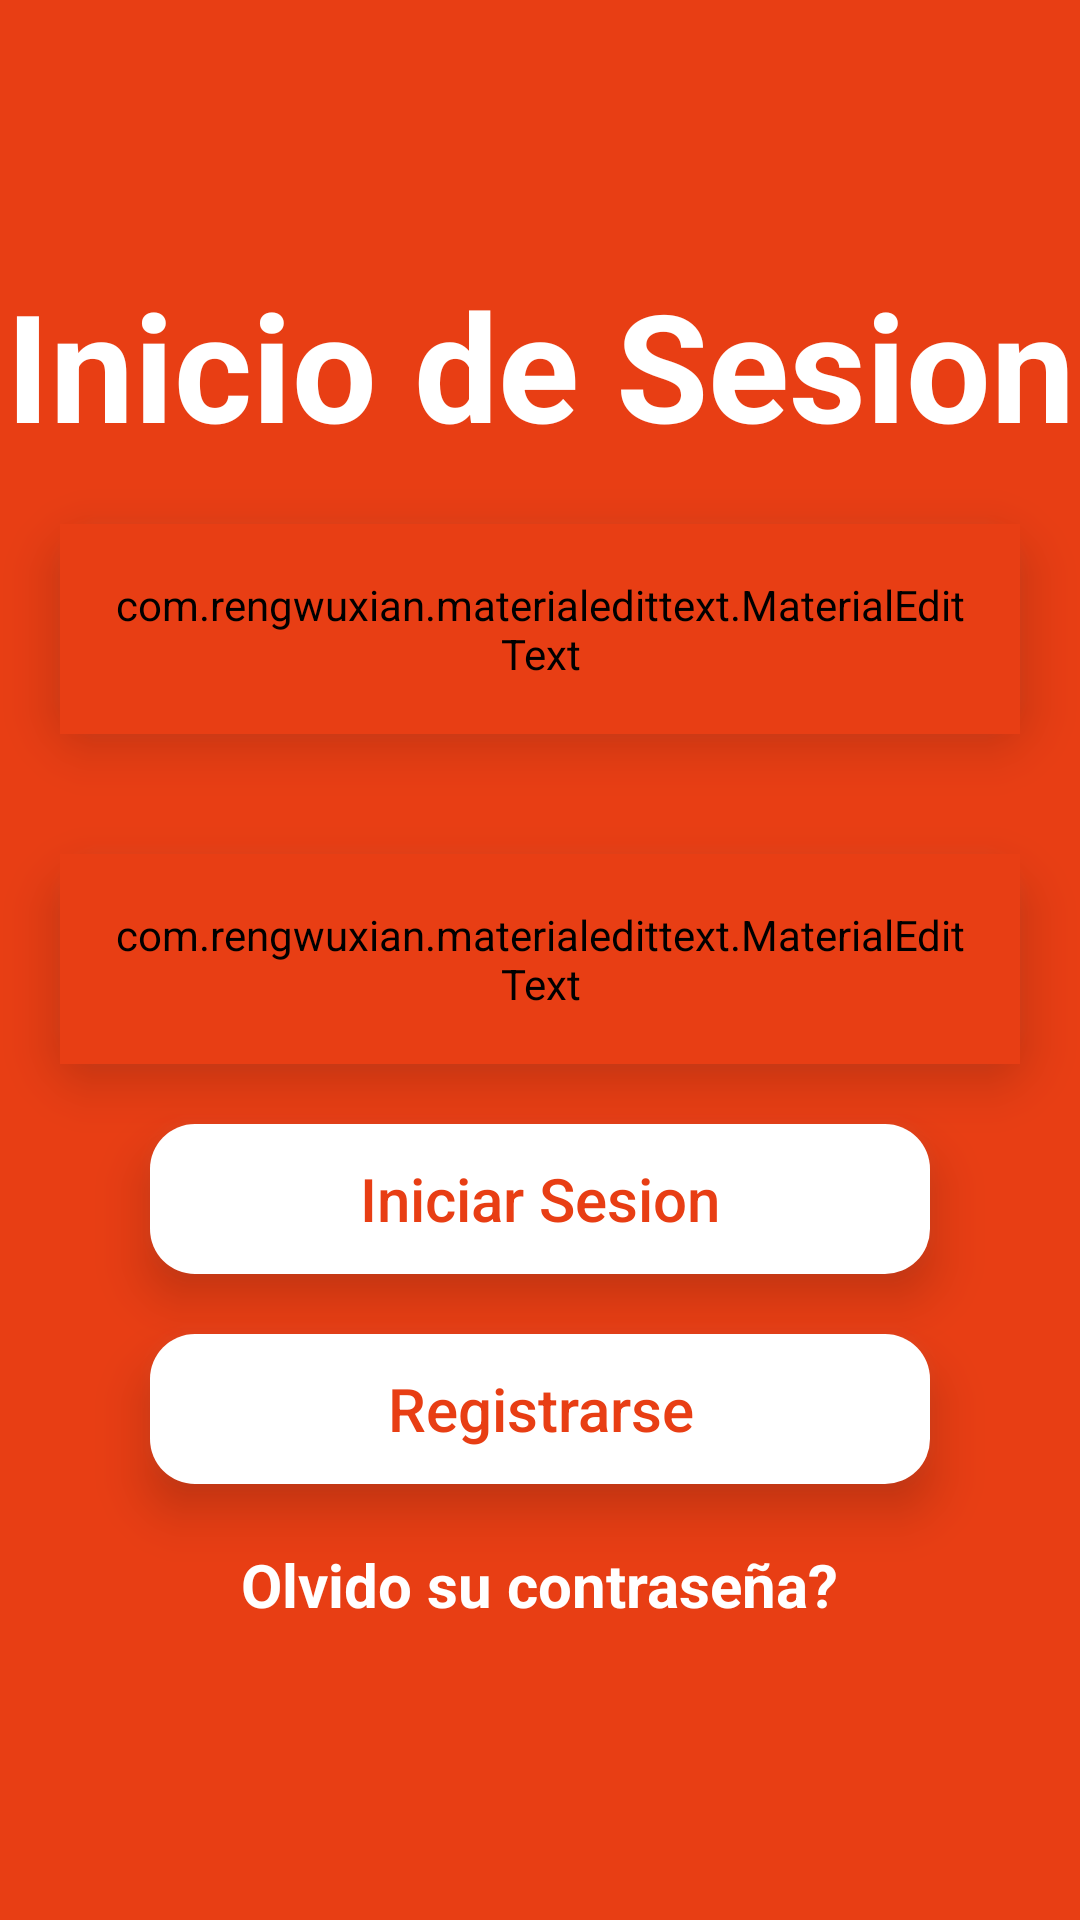

Reconstruct the res/layout file that produces this screen, plus the resources it refers to.
<!-- AndroidManifest.xml: application theme Theme.MediAppFull -->
<!-- res/layout/activity_login.xml -->
<?xml version="1.0" encoding="utf-8"?>
<RelativeLayout xmlns:android="http://schemas.android.com/apk/res/android"
    xmlns:app="http://schemas.android.com/apk/res-auto"
    xmlns:tools="http://schemas.android.com/tools"
    android:layout_width="match_parent"
    android:layout_height="match_parent"
    android:background="#E83E14"
    tools:context=".LoginActivity">

    <LinearLayout
        android:layout_width="match_parent"
        android:layout_height="wrap_content"
        android:orientation="vertical"
        android:layout_centerVertical="true">

        <TextView
            android:layout_width="match_parent"
            android:layout_height="wrap_content"
            android:gravity="center"
            android:text="Inicio de Sesion"
            android:textSize="50dp"
            android:textStyle="bold"
            android:layout_marginTop="10dp"
            android:textColor="#fff"/>

        <FrameLayout
            android:layout_width="match_parent"
            android:layout_height="70dp"
            android:layout_margin="20dp"
            android:elevation="10dp"
            android:outlineAmbientShadowColor="@android:color/darker_gray"
            android:background="@drawable/white_boarder"
            tools:targetApi="p">

            <com.rengwuxian.materialedittext.MaterialEditText
                android:id="@+id/email"
                android:layout_width="match_parent"
                android:layout_height="match_parent"
                android:layout_gravity="center_horizontal"
                app:met_floatingLabel="normal"
                android:hint="Correo Electronico"
                android:paddingLeft="16dp"
                android:paddingRight="16dp"
                app:met_baseColor="#E83E14"
                android:backgroundTint="#E83E14"
                android:textColorHint="#E83E14"
                android:textStyle="bold"
                android:inputType="textEmailAddress"
                app:met_textColor="#fff"/>

        </FrameLayout>

        <FrameLayout
            android:layout_width="match_parent"
            android:layout_height="70dp"
            android:layout_margin="20dp"
            android:elevation="10dp"
            android:outlineAmbientShadowColor="@android:color/darker_gray"
            android:background="@drawable/white_boarder"
            tools:targetApi="p">

            <com.rengwuxian.materialedittext.MaterialEditText
                android:id="@+id/password"
                android:layout_width="match_parent"
                android:layout_height="match_parent"
                android:layout_gravity="center_horizontal"
                app:met_floatingLabel="normal"
                android:hint="Contraseña"
                android:paddingLeft="16dp"
                android:paddingRight="16dp"
                app:met_baseColor="#E83E14"
                android:backgroundTint="#E83E14"
                android:textColorHint="#E83E14"
                android:textStyle="bold"
                android:inputType="textPassword"
                app:met_textColor="#fff"/>

        </FrameLayout>

        <ProgressBar
            android:layout_width="60dp"
            android:layout_height="60dp"
            android:id="@+id/progressbar"
            android:layout_gravity="center"
            android:indeterminateTint="@color/design_default_color_primary"
            tools:targetApi="lollipop"
            android:visibility="gone"/>

        <FrameLayout
            android:layout_width="match_parent"
            android:layout_height="50dp"
            android:elevation="10dp"
            android:layout_marginLeft="50dp"
            android:layout_marginRight="50dp"
            android:outlineAmbientShadowColor="@android:color/darker_gray"
            android:background="@drawable/white_boarder"
            tools:targetApi="p">

            <Button
                android:layout_width="match_parent"
                android:layout_height="match_parent"
                android:text="Iniciar Sesion"
                android:textColor="#E83E14"
                android:textAllCaps="false"
                android:id="@+id/login"
                android:textSize="20dp"
                android:background="?attr/selectableItemBackground"
                />

        </FrameLayout>

        <FrameLayout
            android:layout_width="match_parent"
            android:layout_height="50dp"
            android:elevation="10dp"
            android:layout_marginLeft="50dp"
            android:layout_marginRight="50dp"
            android:layout_marginTop="20dp"
            android:outlineAmbientShadowColor="@android:color/darker_gray"
            android:background="@drawable/white_boarder"
            tools:targetApi="p">

            <Button
                android:layout_width="match_parent"
                android:layout_height="match_parent"
                android:text="Registrarse"
                android:textColor="#E83E14"
                android:textAllCaps="false"
                android:id="@+id/register"
                android:textSize="20dp"
                android:background="?attr/selectableItemBackground"
                />

        </FrameLayout>

        <TextView
            android:layout_width="wrap_content"
            android:layout_height="match_parent"
            android:id="@+id/olvidar"
            android:text="Olvido su contraseña?"
            android:layout_margin="20dp"
            android:layout_gravity="center"
            android:textSize="20dp"
            android:textStyle="bold"
            android:textColor="#fff"
            android:linksClickable="true"/>

    </LinearLayout>

</RelativeLayout>
<!-- resources referenced by this layout -->
<resources>
  <!-- drawable white_boarder (drawable) -->
  <?xml version="1.0" encoding="utf-8"?>
  <layer-list xmlns:android="http://schemas.android.com/apk/res/android">
      <item>
          <shape android:shape="rectangle">
              <solid android:color="#fff"/>
              <corners android:radius="15dp" />
          </shape>
      </item>
  </layer-list>
  <style name="Theme.MediAppFull" parent="Theme.MaterialComponents.DayNight.NoActionBar">
          
          <item name="colorPrimary">@color/purple_500</item>
          <item name="colorPrimaryVariant">@color/purple_700</item>
          <item name="colorOnPrimary">@color/white</item>
          
          <item name="colorSecondary">@color/teal_200</item>
          <item name="colorSecondaryVariant">@color/teal_700</item>
          <item name="colorOnSecondary">@color/black</item>
          
          <item name="android:statusBarColor" tools:targetApi="l">?attr/colorPrimaryVariant</item>
          
      </style>
  <!-- not gathered from this repository: default colours our renderer supplied (Android Studio template values) -->
  <color name="purple_500">#FF6200EE</color>
  <color name="purple_700">#FF3700B3</color>
  <color name="teal_200">#FF03DAC5</color>
  <color name="teal_700">#FF018786</color>
  <color name="black">#FF000000</color>
  <color name="white">#FFFFFFFF</color>
</resources>
